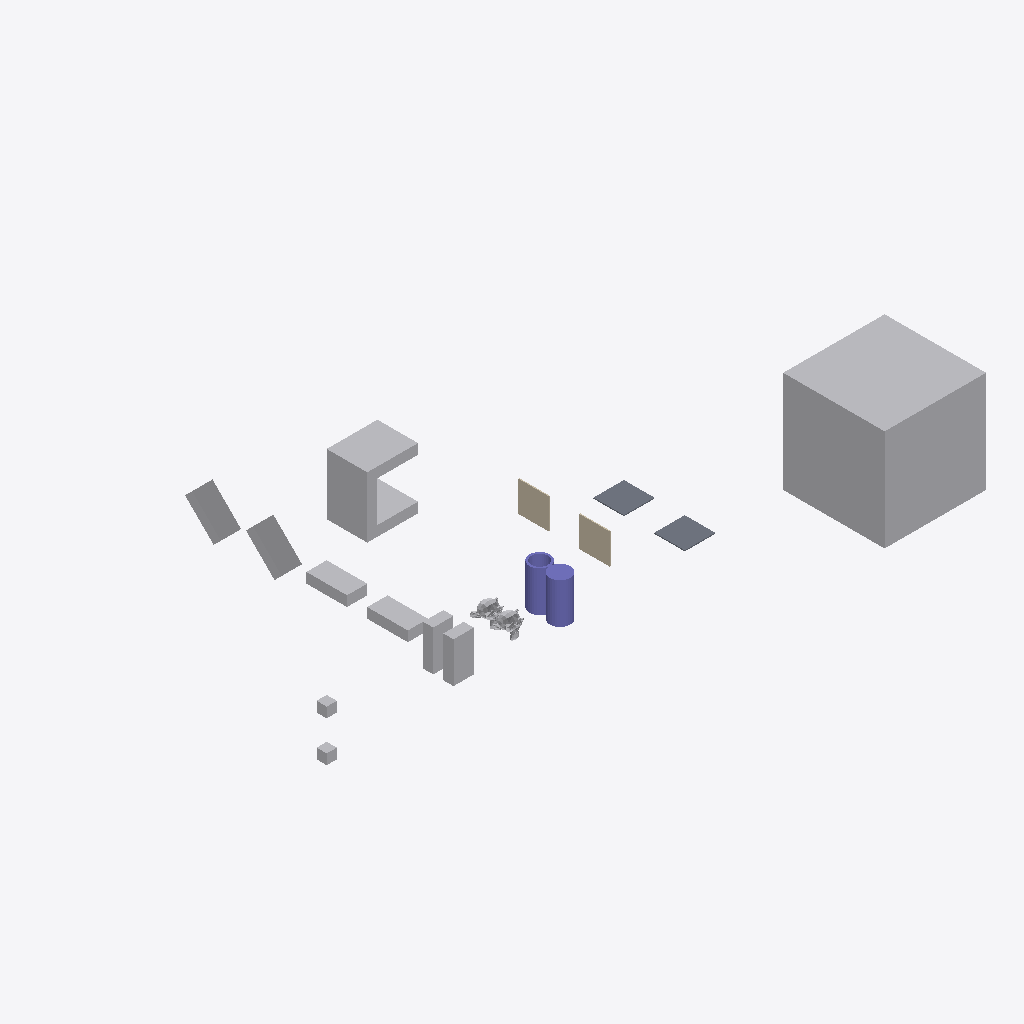
Isometric view of an IFC building model (IFC-SPF (STEP), schema IFC4, length unit metre), seen from the south-west, elements coloured by IFC class: 12 other elements (light grey), 2 columns (violet), 2 walls (beige), 2 slabs (grey).
Extent 60.5 m × 33.0 m × 10.0 m (x, y, z). Storeys (1): My Storey at 0.00 m. Elements (18): 9 IfcFan, 2 IfcColumn, 2 IfcEngine, 2 IfcSlab, 2 IfcWall, 1 IfcCoil.

HEADER;
FILE_DESCRIPTION(('ViewDefinition[DesignTransferView]'),'2;1');
FILE_NAME('CubeA_Diagonal_CubeB_143cm.ifc','2026-11-08T13:27:18+01:00',(''),(''),'IfcOpenShell 0.8.6-alpha260414','Bonsai 0.8.6-alpha260414-9246be7','Nobody');
FILE_SCHEMA(('IFC4'));
ENDSEC;
DATA;
#1=IFCPROJECT('0bu1f74cf2BOa_d4KOeg9L',$,'My Project',$,$,$,$,(#10,#22),#5);
#27=IFCSITE('1JSDvGMyn0jv2ZzufjRyFZ',$,'My Site',$,$,#50,$,$,$,$,$,$,$,$);
#33=IFCBUILDING('1mIqF3isXFmOck8pHEyBuN',$,'My Building',$,$,#56,$,$,$,$,$,$);
#39=IFCBUILDINGSTOREY('0GU64Mixj8re66d3Lvi$bf',$,'My Storey',$,$,#62,$,$,$,$);
#66942=IFCFAN('0ukEI1qhb499zhybH5cWnu',$,'BigCubeA',$,$,#67097,#66952,$,.CENTRIFUGALFORWARDCURVED.);
#67336=IFCCOIL('0ziw4R_Qn1mvqBs9HU$it9',$,'UshapeA',$,$,#67385,#67362,$,.DXCOOLINGCOIL.);
#67177=IFCFAN('3psZXlNj13dxYbWK4hPBgH',$,'45CuboidB',$,$,#67380,#67183,$,.CENTRIFUGALFORWARDCURVED.);
#67198=IFCFAN('1OZw_Xt$z0JBuO1e8a$LYR',$,'45CuboidA',$,$,#67375,#67204,$,.CENTRIFUGALFORWARDCURVED.);
#66853=IFCFAN('2fe3JVOdD88wjcZgoS2Sl4',$,'CuboidA',$,$,#67047,#66863,$,.CENTRIFUGALFORWARDCURVED.);
#67292=IFCCOLUMN('0qvvHMToP9qg5ie_iaTMnF',$,'CylinderA',$,$,#67335,#67330,$,.COLUMN.);
#67156=IFCFAN('3iMkuJoN52cRguZWjxpp6M',$,'FallenCuboidB',$,$,#67176,#67162,$,.CENTRIFUGALFORWARDCURVED.);
#67140=IFCFAN('3bPlMlDQn4Ax9waXehly6T',$,'FallenCuboidA',$,$,#67197,#67146,$,.CENTRIFUGALFORWARDCURVED.);
#67214=IFCCOLUMN('0EtCeuXZf9T9d2lNp9tsGx',$,'Hollow_CylinderA',$,$,#67291,#67286,$,.COLUMN.);
#66869=IFCFAN('1Sv7NmdtDAL84IUixvan5q',$,'CuboidB',$,$,#67052,#66875,$,.CENTRIFUGALFORWARDCURVED.);
#66890=IFCWALL('3Nva4bJwT0N9kqGt83QJ8a',$,'WallB',$,$,#67127,#66901,$,$);
#1670=IFCWALL('1cTYBjqlH7eh2eIbseGuXN',$,'WallA',$,$,#67122,#1677,$,$);
#1595=IFCSLAB('3KqBXozbX2fvj6IwlxIZLC',$,'SlabA',$,$,#67112,#1610,$,$);
#66920=IFCSLAB('3G8w3Y$LLAmh2O9AVcz8Bi',$,'SlabB',$,$,#67117,#66931,$,$);
#576=IFCENGINE('0p86vX$TfF_xBPUY_4GHXF',$,'SuzanneA',$,$,#67087,#1553,$,.INTERNALCOMBUSTION.);
#1714=IFCENGINE('0HYl9heWP4EBB70E0t$o5T',$,'SuzanneB',$,$,#67092,#1738,$,.INTERNALCOMBUSTION.);
#2765=IFCFAN('3SYf$H801Cw9s7tjB_posc',$,'CubeB',$,$,#67405,#2781,$,.CENTRIFUGALFORWARDCURVED.);
#2787=IFCFAN('0FsnxVQcv6U9Or9sItIXN$',$,'CubeA',$,$,#67410,#2793,$,.CENTRIFUGALFORWARDCURVED.);
ENDSEC;
